Run: headless pygame with SDL's dummy video driver; simulated clock (each Clock.tick advances the game by its frame time, no real sleeping); random seed 0; keys injected as events and as key.get_pressed() state; no mouse input.
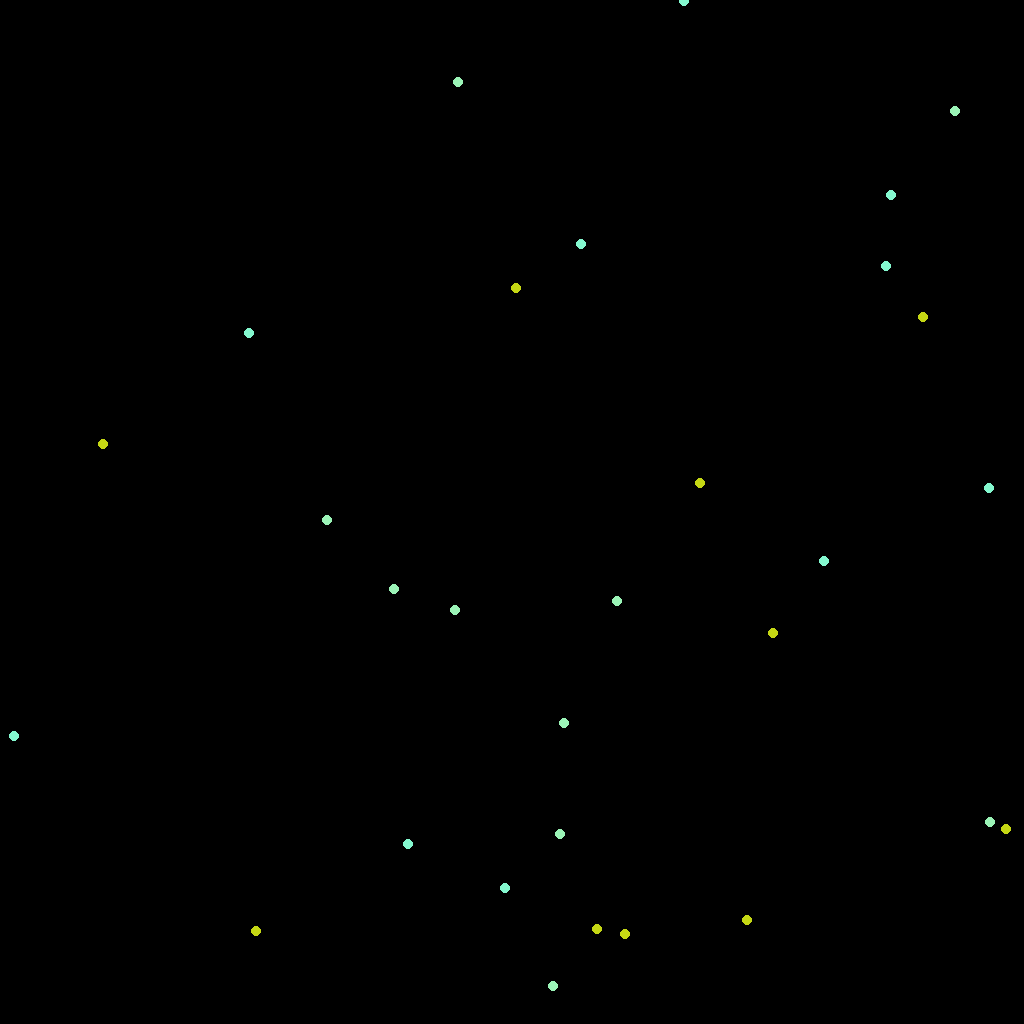
Frame 1 of 4 · flips 1–60 · no input
Frame 2 of 4 · flips 61–180 · tapped SPACE, RETURN · held RIGHT (→), D · screen unchanged from frame 1, image omitted
Frame 3 of 4 · flips 181–300 · held DOWN (↓), S · screen unchanged from frame 2, image omitted
Frame 4 of 4 · flips 301–420 · held LEFT (←), A, UP (↑), W · screen unchanged from frame 3, image omitted

The pygame program that drew these frames:

import pygame
import random

class Particle:
    def __init__(self, x: float, y: float, velocityX: float, velocityY: float, color: list[int]) -> None:
        self.x:float = x
        self.y:float = y
        self.velocityX:float = velocityX
        self.velocityY:float = velocityY
        self.color:list[int] = color

    def __str__(self) -> str:
        return f"Particle: {self.color} at Location {self.x, self.y}"


class Simulation:
    number_of_colors = 3
    number_of_particles = 30
    height = 1024
    width = 1024

    def __init__(self) -> None:
        self.particles = self.generate_particles()
        self.mainloop()
        
    def generate_particles(self) -> list[Particle]:
        particles = []

        # Determine how many particles are allocated to each color
        particles_per_color = self.number_of_particles // self.number_of_colors

        # Generate the colors based on the number of colors and fill with random RGB value
        colors_index = [[] for i in range(self.number_of_colors)]
        for color in colors_index:
            for i in range(3):
                color.append(random.randint(0, 255))

        # Generate all particles and assign color and random location
        for i in range(self.number_of_particles):
            color = colors_index[i // particles_per_color]
            x = random.random()
            y = random.random()

            particles.append(Particle(x, y, 0, 0, color))

        return particles
    
    def mainloop(self) -> None:
        # Display the Window
        window = pygame.display.set_mode((self.width, self.height), pygame.RESIZABLE)
        pygame.display.set_caption("Particle-Life")

        run = True
        FPS = 60
        clock = pygame.time.Clock()

        while run:
            clock.tick(FPS)

            for particle in self.particles:
                scaled_x = (particle.x * 1024) // 1
                scaled_y = (particle.y * 1024) // 1
                pygame.draw.circle(window, particle.color, (scaled_x, scaled_y), 5, 0)

            pygame.display.update()

            for event in pygame.event.get():
                if event.type == pygame.QUIT: run = False
            

Simulation()
